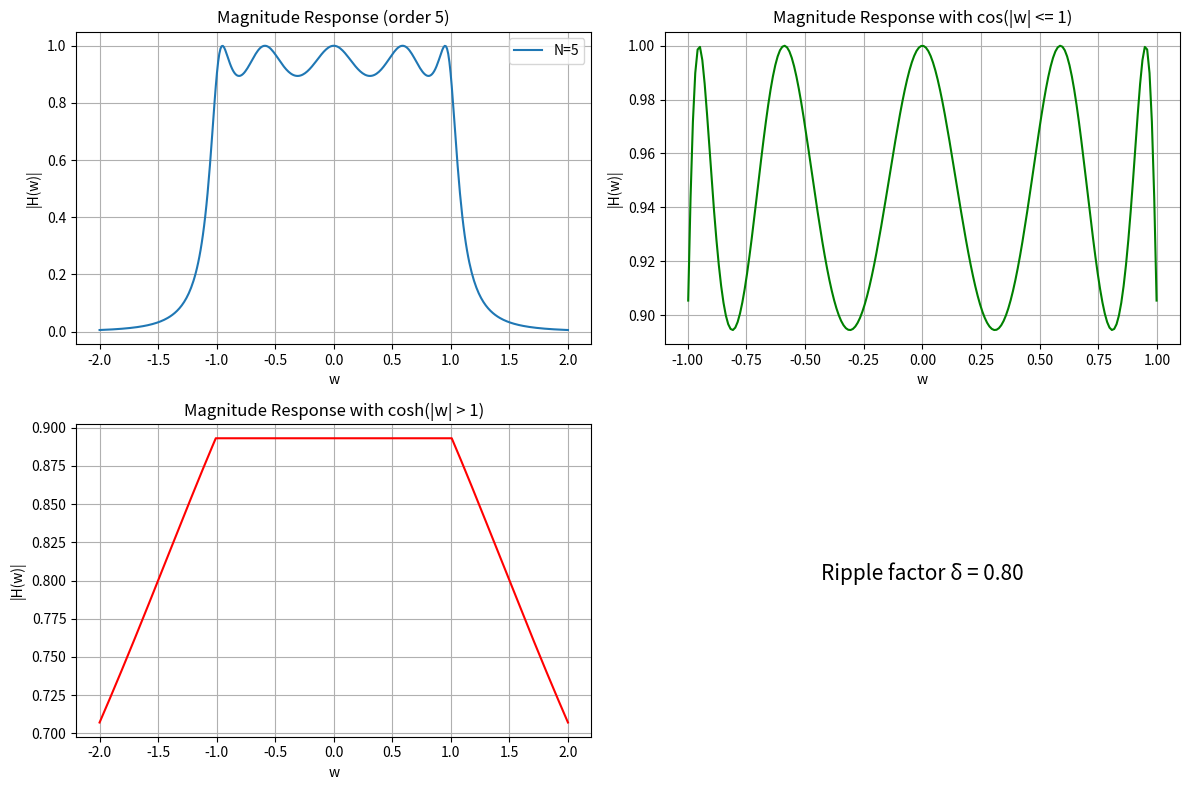

The matplotlib source for this figure:
import numpy as np
import matplotlib.pyplot as plt

# Define the Chebyshev polynomial of the first kind
def chebyshev_poly_first_kind(n, x):
    if n == 0:
        return np.ones_like(x)
    elif n == 1:
        return x
    else:
        Tn_minus_one = x
        Tn_minus_two = np.ones_like(x)
        for i in range(2, n + 1):
            Tn = 2 * x * Tn_minus_one - Tn_minus_two
            Tn_minus_two = Tn_minus_one
            Tn_minus_one = Tn
        return Tn

# Define the Chebyshev filter magnitude response function
def chebyshev_magnitude_response(order, epsilon, w):
    Tn = chebyshev_poly_first_kind(order, w)
    magnitude = 1 / np.sqrt(1 + epsilon**2 * Tn**2)
    return magnitude

# Define the ripple factor delta
def ripple_factor(epsilon):
    return 1 / (1 + epsilon**2)

# Generate frequency range
w = np.linspace(-2, 2, 400)

# Define filter parameters
order = 5  # Example order
epsilon = 0.5  # Example value

# Plot the magnitude response
fig, axs = plt.subplots(2, 2, figsize=(12, 8))

# Plot magnitude response for the entire range of w
magnitude_response = chebyshev_magnitude_response(order, epsilon, w)
axs[0, 0].plot(w, magnitude_response, label=f'N={order}')
axs[0, 0].set_title('Magnitude Response (order 5)')
axs[0, 0].set_xlabel('w')
axs[0, 0].set_ylabel('|H(w)|')
axs[0, 0].legend()
axs[0, 0].grid(True)

# Plot with cos for |w| <= 1
w_cos = w[np.abs(w) <= 1]
magnitude_response_cos = chebyshev_magnitude_response(order, epsilon, w_cos)
axs[0, 1].plot(w_cos, magnitude_response_cos, 'g')
axs[0, 1].set_title('Magnitude Response with cos(|w| <= 1)')
axs[0, 1].set_xlabel('w')
axs[0, 1].set_ylabel('|H(w)|')
axs[0, 1].grid(True)

# Plot with cosh for |w| > 1
w_cosh = w[np.abs(w) > 1]
magnitude_response_cosh = 1 / np.sqrt(1 + epsilon**2 * np.cosh(np.arccosh(np.abs(w_cosh)))**2)
axs[1, 0].plot(w_cosh, magnitude_response_cosh, 'r')
axs[1, 0].set_title('Magnitude Response with cosh(|w| > 1)')
axs[1, 0].set_xlabel('w')
axs[1, 0].set_ylabel('|H(w)|')
axs[1, 0].grid(True)

# Ripple factor delta
delta = ripple_factor(epsilon)
axs[1, 1].text(0.5, 0.5, f'Ripple factor δ = {delta:.2f}', fontsize=15, ha='center')
axs[1, 1].set_axis_off()

plt.tight_layout()
plt.show()